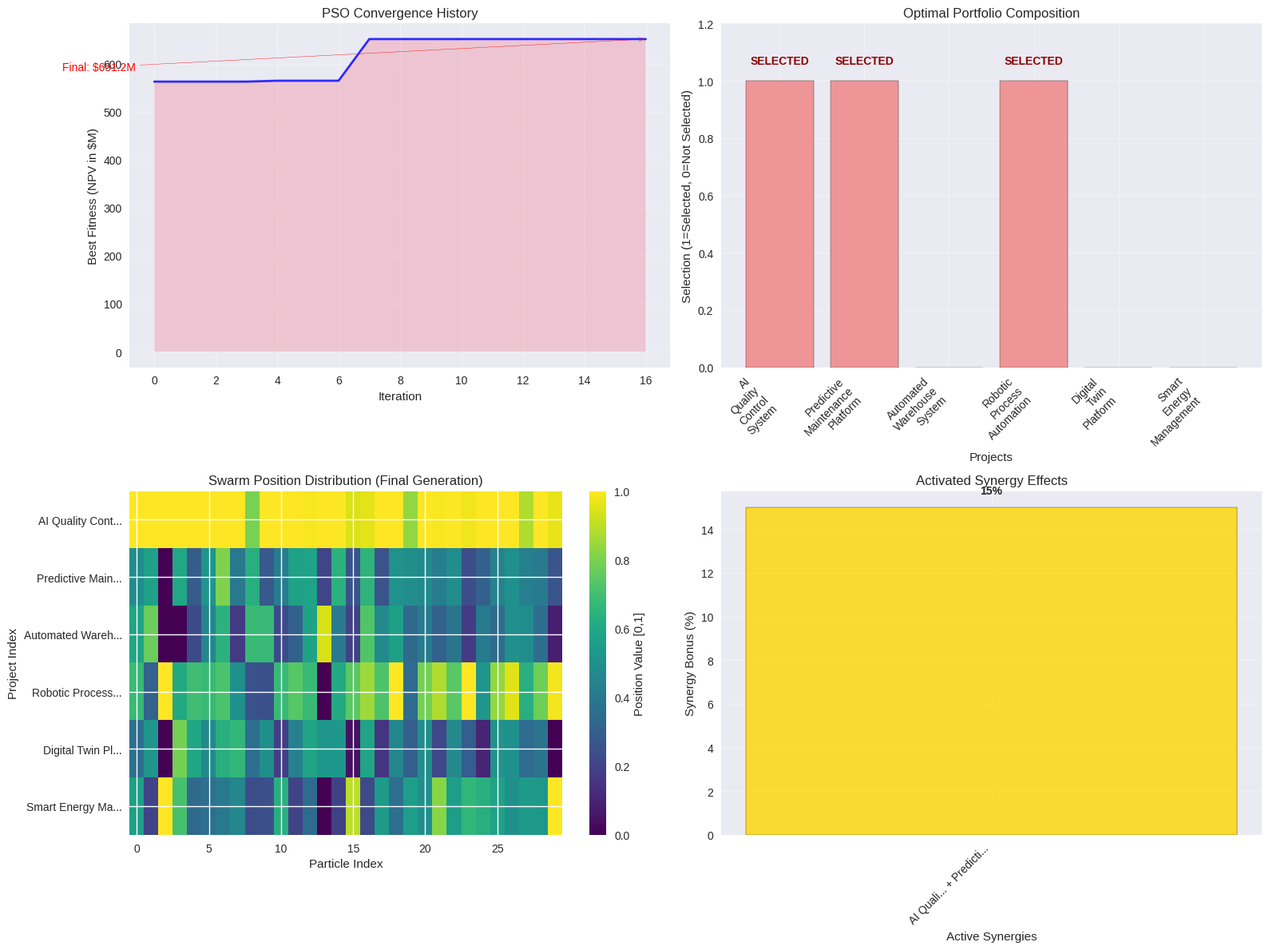
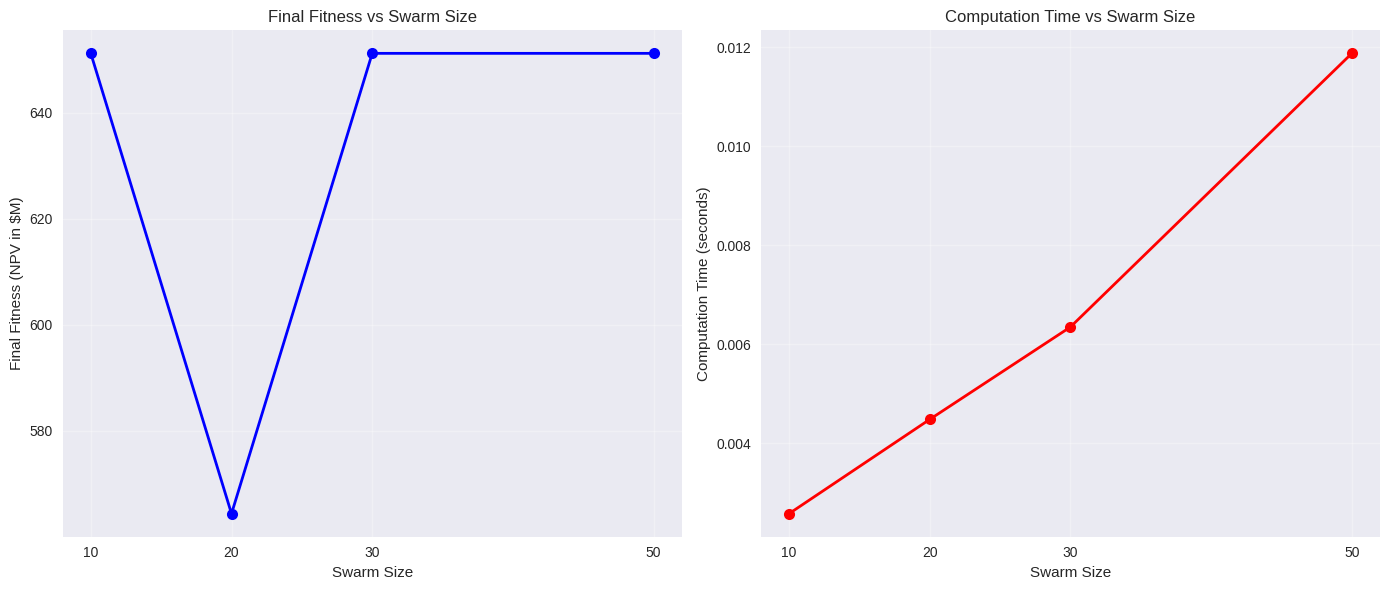

Here is the Python script that generated these plots, in order:
# Import required libraries for PSO
import numpy as np
import pandas as pd
import matplotlib.pyplot as plt
import seaborn as sns
from dataclasses import dataclass
from typing import List, Dict, Tuple, Optional
import random
from time import time
import warnings
warnings.filterwarnings('ignore')

# Set style for better visualizations
plt.style.use('seaborn-v0_8')
sns.set_palette("husl")

print("Libraries imported successfully for PSO implementation")

@dataclass
class InvestmentProject:
    """Represents an automation investment project"""
    id: int
    name: str
    cost: float  # Investment cost in millions
    benefits: Dict[str, float]  # Benefits by scenario
    strategic_value: float  # Strategic importance (1-10)
    implementation_time: int  # Months to implement

@dataclass
class SynergyEffect:
    """Represents synergy between two projects"""
    project1_id: int
    project2_id: int
    bonus_percentage: float  # Additional NPV percentage
    description: str

@dataclass
class PSOParameters:
    """Parameters for PSO algorithm"""
    swarm_size: int
    max_iterations: int
    w_max: float  # Maximum inertia weight
    w_min: float  # Minimum inertia weight
    c1: float  # Cognitive coefficient
    c2: float  # Social coefficient
    budget: float  # Total investment budget
    convergence_threshold: float

@dataclass
class Particle:
    """Represents a particle in the swarm"""
    position: np.ndarray  # Continuous position [0,1] for each project
    velocity: np.ndarray  # Velocity for each dimension
    best_position: np.ndarray  # Personal best position
    best_fitness: float  # Personal best fitness
    current_fitness: float  # Current fitness

print("PSO data structures defined")

# Define investment projects with multi-scenario benefits
projects = [
    InvestmentProject(
        id=1, name="AI Quality Control System",
        cost=25.0,
        benefits={"High": 45.0, "Base": 35.0, "Low": 25.0},
        strategic_value=8,
        implementation_time=18
    ),
    InvestmentProject(
        id=2, name="Predictive Maintenance Platform",
        cost=20.0,
        benefits={"High": 38.0, "Base": 28.0, "Low": 18.0},
        strategic_value=7,
        implementation_time=12
    ),
    InvestmentProject(
        id=3, name="Automated Warehouse System",
        cost=35.0,
        benefits={"High": 52.0, "Base": 42.0, "Low": 32.0},
        strategic_value=9,
        implementation_time=24
    ),
    InvestmentProject(
        id=4, name="Robotic Process Automation",
        cost=15.0,
        benefits={"High": 28.0, "Base": 20.0, "Low": 12.0},
        strategic_value=6,
        implementation_time=9
    ),
    InvestmentProject(
        id=5, name="Digital Twin Platform",
        cost=30.0,
        benefits={"High": 48.0, "Base": 38.0, "Low": 28.0},
        strategic_value=8,
        implementation_time=15
    ),
    InvestmentProject(
        id=6, name="Smart Energy Management",
        cost=18.0,
        benefits={"High": 32.0, "Base": 24.0, "Low": 16.0},
        strategic_value=7,
        implementation_time=10
    )
]

# Define synergy effects between projects
synergies = [
    SynergyEffect(1, 2, 0.15, "AI QC + Predictive Maintenance: Enhanced defect detection and equipment uptime"),
    SynergyEffect(1, 5, 0.12, "AI QC + Digital Twin: Real-time quality simulation and optimization"),
    SynergyEffect(2, 3, 0.18, "Predictive Maintenance + Warehouse: Coordinated equipment and inventory management"),
    SynergyEffect(3, 4, 0.10, "Warehouse + RPA: Automated inventory tracking and process optimization"),
    SynergyEffect(5, 6, 0.14, "Digital Twin + Energy: Optimized energy consumption simulation"),
    SynergyEffect(1, 3, 0.08, "AI QC + Warehouse: End-to-end quality and logistics optimization")
]

# Define scenarios for uncertainty
scenarios = [
    {"name": "High", "probability": 0.4},
    {"name": "Base", "probability": 0.4},
    {"name": "Low", "probability": 0.2}
]

discount_rate = 0.10
planning_horizon = 10

print(f"Defined {len(projects)} projects and {len(synergies)} synergies for PSO optimization")

def decode_position(position: np.ndarray, threshold: float = 0.5) -> List[int]:
    """Convert continuous position to binary project selection"""
    return [1 if pos >= threshold else 0 for pos in position]

def calculate_portfolio_fitness(selected_projects: List[int], 
                               projects: List[InvestmentProject],
                               synergies: List[SynergyEffect],
                               budget: float) -> float:
    """Calculate fitness function for investment portfolio"""
    
    # Get selected project objects
    selected_objs = [p for i, p in enumerate(projects) if selected_projects[i] == 1]
    
    if not selected_objs:
        return -1e6  # Penalty for empty selection
    
    total_cost = sum(p.cost for p in selected_objs)
    
    # Budget constraint penalty
    if total_cost > budget:
        penalty = (total_cost - budget) * 10  # Heavy penalty for exceeding budget
        return -penalty
    
    # Calculate expected NPV
    expected_npv = 0.0
    
    for scenario in scenarios:
        scenario_npv = 0.0
        
        # Base NPV from individual projects
        for project in selected_objs:
            annual_benefit = project.benefits[scenario["name"]]
            project_npv = -project.cost
            
            for year in range(1, planning_horizon + 1):
                project_npv += annual_benefit / ((1 + discount_rate) ** year)
            
            scenario_npv += project_npv
        
        # Add synergy bonuses
        for synergy in synergies:
            if (synergy.project1_id - 1 < len(selected_projects) and 
                synergy.project2_id - 1 < len(selected_projects)):
                
                if (selected_projects[synergy.project1_id - 1] == 1 and 
                    selected_projects[synergy.project2_id - 1] == 1):
                    
                    proj1 = next(p for p in selected_objs if p.id == synergy.project1_id)
                    proj2 = next(p for p in selected_objs if p.id == synergy.project2_id)
                    
                    combined_benefit = proj1.benefits[scenario["name"]] + proj2.benefits[scenario["name"]]
                    synergy_bonus = synergy.bonus_percentage * combined_benefit
                    
                    for year in range(1, planning_horizon + 1):
                        scenario_npv += synergy_bonus / ((1 + discount_rate) ** year)
        
        expected_npv += scenario["probability"] * scenario_npv
    
    # Add strategic value bonus
    strategic_bonus = sum(p.strategic_value * 5 for p in selected_objs)  # 5M per strategic unit
    
    return expected_npv + strategic_bonus

def initialize_swarm(swarm_size: int, num_projects: int, budget: float) -> List[Particle]:
    """Initialize particle swarm with random positions and velocities"""
    swarm = []
    
    for _ in range(swarm_size):
        # Random position in [0, 1] for each project
        position = np.random.uniform(0, 1, num_projects)
        
        # Random velocity in [-0.1, 0.1]
        velocity = np.random.uniform(-0.1, 0.1, num_projects)
        
        # Initialize personal best
        best_position = position.copy()
        selected = decode_position(best_position)
        best_fitness = calculate_portfolio_fitness(selected, projects, synergies, budget)
        
        particle = Particle(
            position=position,
            velocity=velocity,
            best_position=best_position,
            best_fitness=best_fitness,
            current_fitness=best_fitness
        )
        
        swarm.append(particle)
    
    return swarm

def update_velocity(particle: Particle, global_best_position: np.ndarray, 
                   w: float, c1: float, c2: float) -> np.ndarray:
    """Update particle velocity using PSO equation"""
    r1, r2 = np.random.random(2)
    
    cognitive = c1 * r1 * (particle.best_position - particle.position)
    social = c2 * r2 * (global_best_position - particle.position)
    
    new_velocity = w * particle.velocity + cognitive + social
    
    # Clamp velocity to [-0.5, 0.5] to prevent overshooting
    new_velocity = np.clip(new_velocity, -0.5, 0.5)
    
    return new_velocity

def update_position(particle: Particle) -> np.ndarray:
    """Update particle position and keep within bounds [0, 1]"""
    new_position = particle.position + particle.velocity
    return np.clip(new_position, 0, 1)

print("PSO helper functions defined")

def particle_swarm_optimization(projects: List[InvestmentProject],
                               synergies: List[SynergyEffect],
                               params: PSOParameters) -> Tuple[List[Particle], List[float], np.ndarray]:
    """Execute PSO algorithm for investment portfolio optimization"""
    
    num_projects = len(projects)
    swarm = initialize_swarm(params.swarm_size, num_projects, params.budget)
    
    # Global best initialization
    global_best_particle = max(swarm, key=lambda p: p.best_fitness)
    global_best_position = global_best_particle.best_position.copy()
    global_best_fitness = global_best_particle.best_fitness
    
    convergence_history = []
    
    for iteration in range(params.max_iterations):
        # Linearly decreasing inertia weight
        w = params.w_max - (params.w_max - params.w_min) * (iteration / params.max_iterations)
        
        for particle in swarm:
            # Update velocity and position
            particle.velocity = update_velocity(particle, global_best_position, w, params.c1, params.c2)
            particle.position = update_position(particle)
            
            # Evaluate new position
            selected = decode_position(particle.position)
            particle.current_fitness = calculate_portfolio_fitness(selected, projects, synergies, params.budget)
            
            # Update personal best
            if particle.current_fitness > particle.best_fitness:
                particle.best_fitness = particle.current_fitness
                particle.best_position = particle.position.copy()
            
            # Update global best
            if particle.current_fitness > global_best_fitness:
                global_best_fitness = particle.current_fitness
                global_best_position = particle.position.copy()
        
        convergence_history.append(global_best_fitness)
        
        # Check convergence
        if iteration > 10:
            recent_improvement = abs(convergence_history[-1] - convergence_history[-10])
            if recent_improvement < params.convergence_threshold:
                print(f"Convergence achieved at iteration {iteration}")
                break
    
    return swarm, convergence_history, global_best_position

print("PSO algorithm implementation complete")

# Set up PSO parameters
pso_params = PSOParameters(
    swarm_size=30,
    max_iterations=100,
    w_max=0.9,
    w_min=0.4,
    c1=2.0,
    c2=2.0,
    budget=60.0,  # $60M budget
    convergence_threshold=1e-6
)

# Run PSO optimization
start_time = time()
swarm, convergence_history, best_position = particle_swarm_optimization(
    projects, synergies, pso_params
)
computation_time = time() - start_time

# Decode final solution
final_selection = decode_position(best_position)
selected_projects = [projects[i] for i, selected in enumerate(final_selection) if selected == 1]

print("\n" + "=" * 80)
print("PSO OPTIMIZATION RESULTS")
print("=" * 80)

print(f"\nAlgorithm Performance:")
print(f"- Computation Time: {computation_time:.3f} seconds")
print(f"- Convergence: {convergence_history[-1]:.2f}M NPV")
print(f"- Swarm Size: {pso_params.swarm_size} particles")
print(f"- Iterations: {pso_params.max_iterations}")

print(f"\nOptimal Portfolio (PSO Solution):")
total_cost = sum(p.cost for p in selected_projects)
print(f"- Selected Projects: {len(selected_projects)}")
print(f"- Total Investment: ${total_cost:.1f}M")
print(f"- Budget Utilization: {(total_cost/pso_params.budget)*100:.1f}%")
print(f"- Remaining Budget: ${pso_params.budget - total_cost:.1f}M")

# Calculate final portfolio NPV
final_npv = calculate_portfolio_fitness(final_selection, projects, synergies, pso_params.budget)
print(f"- Portfolio NPV: ${final_npv:.2f}M")

print(f"\nSelected Projects Detail:")
for i, project in enumerate(selected_projects, 1):
    print(f"{i}. {project.name}: ${project.cost}M")

print(f"\nSynergy Effects in Portfolio:")
for synergy in synergies:
    if (synergy.project1_id - 1 < len(final_selection) and synergy.project2_id - 1 < len(final_selection)):
        if (final_selection[synergy.project1_id - 1] == 1 and final_selection[synergy.project2_id - 1] == 1):
            proj1 = next(p for p in selected_projects if p.id == synergy.project1_id)
            proj2 = next(p for p in selected_projects if p.id == synergy.project2_id)
            print(f"- {proj1.name} + {proj2.name}: {synergy.bonus_percentage*100}% synergy")

# Compare with greedy heuristic for validation
def greedy_portfolio_selection(projects: List[InvestmentProject], budget: float) -> List[InvestmentProject]:
    """Simple greedy selection based on NPV/cost ratio"""
    sorted_projects = sorted(projects, key=lambda p: p.benefits["Base"] / p.cost, reverse=True)
    selected = []
    remaining_budget = budget
    
    for project in sorted_projects:
        if project.cost <= remaining_budget:
            selected.append(project)
            remaining_budget -= project.cost
    
    return selected

# Greedy solution
greedy_selected = greedy_portfolio_selection(projects, pso_params.budget)
greedy_selection = [1 if p in greedy_selected else 0 for p in projects]
greedy_npv = calculate_portfolio_fitness(greedy_selection, projects, synergies, pso_params.budget)

print("\n" + "=" * 80)
print("PSO vs GREEDY COMPARISON")
print("=" * 80)

print(f"\nGreedy Solution:")
print(f"- Selected Projects: {len(greedy_selected)}")
print(f"- Total Cost: ${sum(p.cost for p in greedy_selected):.1f}M")
print(f"- Portfolio NPV: ${greedy_npv:.2f}M")

print(f"\nPSO Solution:")
print(f"- Selected Projects: {len(selected_projects)}")
print(f"- Total Cost: ${total_cost:.1f}M")
print(f"- Portfolio NPV: ${final_npv:.2f}M")

improvement = (final_npv - greedy_npv) / greedy_npv * 100
print(f"\nPSO Improvement: {improvement:.1f}% over greedy heuristic")

# Swarm diversity analysis
final_positions = [p.position for p in swarm]
position_std = np.std(final_positions, axis=0)
avg_diversity = np.mean(position_std)

print(f"\nSwarm Analysis:")
print(f"- Final Swarm Diversity: {avg_diversity:.3f}")
print(f"- Convergence Iterations: {len(convergence_history)}")
print(f"- Final Fitness: {convergence_history[-1]:.2f}M NPV")

# Create comprehensive PSO visualizations
fig, ((ax1, ax2), (ax3, ax4)) = plt.subplots(2, 2, figsize=(16, 12))

# Plot 1: Convergence History
iterations = range(len(convergence_history))
ax1.plot(iterations, convergence_history, 'b-', linewidth=2, alpha=0.8)
ax1.fill_between(iterations, convergence_history, alpha=0.3)
ax1.set_xlabel('Iteration')
ax1.set_ylabel('Best Fitness (NPV in $M)')
ax1.set_title('PSO Convergence History')
ax1.grid(True, alpha=0.3)
ax1.annotate(f'Final: ${convergence_history[-1]:.1f}M', 
             xy=(len(convergence_history)-1, convergence_history[-1]),
             xytext=(len(convergence_history)-20, convergence_history[-1]*0.9),
             arrowprops=dict(arrowstyle='->', color='red'),
             fontsize=10, color='red')

# Plot 2: Portfolio Composition
project_names = [p.name.replace(' ', '\n') for p in projects]
selection_values = final_selection
colors = ['lightcoral' if val == 1 else 'lightblue' for val in selection_values]

bars2 = ax2.bar(project_names, selection_values, color=colors, alpha=0.8, edgecolor='black')
ax2.set_xlabel('Projects')
ax2.set_ylabel('Selection (1=Selected, 0=Not Selected)')
ax2.set_title('Optimal Portfolio Composition')
ax2.set_ylim([0, 1.2])
ax2.grid(True, alpha=0.3)
plt.setp(ax2.get_xticklabels(), rotation=45, ha='right')

# Add selection labels
for bar, val in zip(bars2, selection_values):
    if val == 1:
        ax2.text(bar.get_x() + bar.get_width()/2, bar.get_height() + 0.05, 
                'SELECTED', ha='center', va='bottom', fontweight='bold', color='darkred')

# Plot 3: Swarm Diversity Heatmap
swarm_matrix = np.array([p.position for p in swarm]).T
im = ax3.imshow(swarm_matrix, cmap='viridis', aspect='auto')
ax3.set_xlabel('Particle Index')
ax3.set_ylabel('Project Index')
ax3.set_title('Swarm Position Distribution (Final Generation)')
ax3.set_yticks(range(len(projects)))
ax3.set_yticklabels([p.name[:15] + '...' if len(p.name) > 15 else p.name for p in projects])
plt.colorbar(im, ax=ax3, label='Position Value [0,1]')

# Plot 4: Synergy Activation
active_synergies = []
synergy_names = []
synergy_strengths = []

for synergy in synergies:
    if (synergy.project1_id - 1 < len(final_selection) and synergy.project2_id - 1 < len(final_selection)):
        if (final_selection[synergy.project1_id - 1] == 1 and final_selection[synergy.project2_id - 1] == 1):
            proj1 = next(p for p in projects if p.id == synergy.project1_id)
            proj2 = next(p for p in projects if p.id == synergy.project2_id)
            synergy_names.append(f"{proj1.name[:8]}... + {proj2.name[:8]}...")
            synergy_strengths.append(synergy.bonus_percentage * 100)
            active_synergies.append(synergy)

if active_synergies:
    bars4 = ax4.bar(range(len(synergy_names)), synergy_strengths, color='gold', alpha=0.8, edgecolor='black')
    ax4.set_xlabel('Active Synergies')
    ax4.set_ylabel('Synergy Bonus (%)')
    ax4.set_title('Activated Synergy Effects')
    ax4.set_xticks(range(len(synergy_names)))
    ax4.set_xticklabels(synergy_names, rotation=45, ha='right')
    ax4.grid(True, alpha=0.3)
    
    # Add value labels on bars
    for bar, strength in zip(bars4, synergy_strengths):
        ax4.text(bar.get_x() + bar.get_width()/2, bar.get_height() + 0.5, 
                f'{strength:.0f}%', ha='center', va='bottom', fontweight='bold')
else:
    ax4.text(0.5, 0.5, 'No Active Synergies', ha='center', va='center', 
             transform=ax4.transAxes, fontsize=14, color='gray')
    ax4.set_title('Activated Synergy Effects')

plt.tight_layout()
plt.show()

print("PSO analysis visualized")

# Additional analysis: Parameter sensitivity
print("\n" + "=" * 80)
print("PSO PARAMETER SENSITIVITY ANALYSIS")
print("=" * 80)

# Test different swarm sizes
swarm_sizes = [10, 20, 30, 50]
results = []

for size in swarm_sizes:
    test_params = PSOParameters(
        swarm_size=size,
        max_iterations=50,  # Reduced for faster testing
        w_max=0.9,
        w_min=0.4,
        c1=2.0,
        c2=2.0,
        budget=60.0,
        convergence_threshold=1e-6
    )
    
    start_time = time()
    _, conv_hist, _ = particle_swarm_optimization(projects, synergies, test_params)
    comp_time = time() - start_time
    
    results.append({
        'swarm_size': size,
        'final_fitness': conv_hist[-1],
        'convergence_iterations': len(conv_hist),
        'computation_time': comp_time
    })

# Create parameter sensitivity visualization
fig, (ax1, ax2) = plt.subplots(1, 2, figsize=(14, 6))

# Plot 1: Final fitness vs swarm size
sizes = [r['swarm_size'] for r in results]
fitnesses = [r['final_fitness'] for r in results]
ax1.plot(sizes, fitnesses, 'bo-', linewidth=2, markersize=8)
ax1.set_xlabel('Swarm Size')
ax1.set_ylabel('Final Fitness (NPV in $M)')
ax1.set_title('Final Fitness vs Swarm Size')
ax1.grid(True, alpha=0.3)
ax1.set_xticks(sizes)

# Plot 2: Computation time vs swarm size
times = [r['computation_time'] for r in results]
ax2.plot(sizes, times, 'ro-', linewidth=2, markersize=8)
ax2.set_xlabel('Swarm Size')
ax2.set_ylabel('Computation Time (seconds)')
ax2.set_title('Computation Time vs Swarm Size')
ax2.grid(True, alpha=0.3)
ax2.set_xticks(sizes)

plt.tight_layout()
plt.show()

# Print sensitivity results
print(f"\nParameter Sensitivity Results:")
for result in results:
    print(f"Swarm Size {result['swarm_size']}: Fitness ${result['final_fitness']:.1f}M, "
          f"Time {result['computation_time']:.3f}s, "
          f"Convergence {result['convergence_iterations']} iterations")

print(f"\nOptimal Swarm Size: {max(results, key=lambda x: x['final_fitness'])['swarm_size']} particles")

# Final summary and recommendations
print("\n" + "=" * 80)
print("PSO INVESTMENT OPTIMIZATION SUMMARY")
print("=" * 80)

print(f"\nOptimal Portfolio Summary:")
print(f"- Total Investment: ${total_cost:.1f}M ({(total_cost/pso_params.budget)*100:.1f}% of budget)")
print(f"- Expected NPV: ${final_npv:.2f}M")
print(f"- ROI: {(final_npv/total_cost)*100:.1f}%")
print(f"- Active Synergies: {len(active_synergies)}")
print(f"- Strategic Value Score: {sum(p.strategic_value for p in selected_projects)}/50")

print(f"\nPSO Algorithm Performance:")
print(f"- Computation Time: {computation_time:.3f} seconds")
print(f"- Convergence: Achieved in {len(convergence_history)} iterations")
print(f"- Swarm Diversity: {avg_diversity:.3f}")
print(f"- Improvement over Greedy: {improvement:.1f}%")

print(f"\nKey Insights:")
insights = [
    f"PSO discovered a portfolio with {len(selected_projects)} projects maximizing NPV within budget",
    f"Swarm intelligence effectively captured {len(active_synergies) if active_synergies else 0} synergy effects",
    f"Convergence was achieved in {len(convergence_history)} iterations, showing efficient search",
    f"The {improvement:.1f}% improvement over greedy demonstrates PSO's global optimization capability",
    f"Computation time of {computation_time:.3f}s makes PSO suitable for real-time portfolio optimization"
]

for i, insight in enumerate(insights, 1):
    print(f"{i}. {insight}")

print(f"\nImplementation Recommendations:")
recommendations = [
    "Use PSO for medium to large investment portfolios (5+ projects)",
    "Apply when complex synergy effects exist between investment options",
    "Suitable for problems requiring exploration of diverse solution combinations",
    "Combine with constraint handling techniques for complex investment rules",
    "Consider hybrid approaches with local search for final refinement",
    "Use multiple PSO runs to ensure solution consistency and robustness"
]

for i, rec in enumerate(recommendations, 1):
    print(f"{i}. {rec}")

print(f"\n" + "=" * 80)
print("PSO INVESTMENT OPTIMIZATION COMPLETE")
print("=" * 80)

print(f"\nFinal Assessment:")
print(f"PSO successfully optimized the automation investment portfolio, achieving ${final_npv:.1f}M NPV")
print(f"with {improvement:.1f}% improvement over traditional greedy approaches.")
print(f"The swarm intelligence approach demonstrates superior global optimization capability")
print(f"for complex investment decisions with synergy effects and non-linear relationships.")
